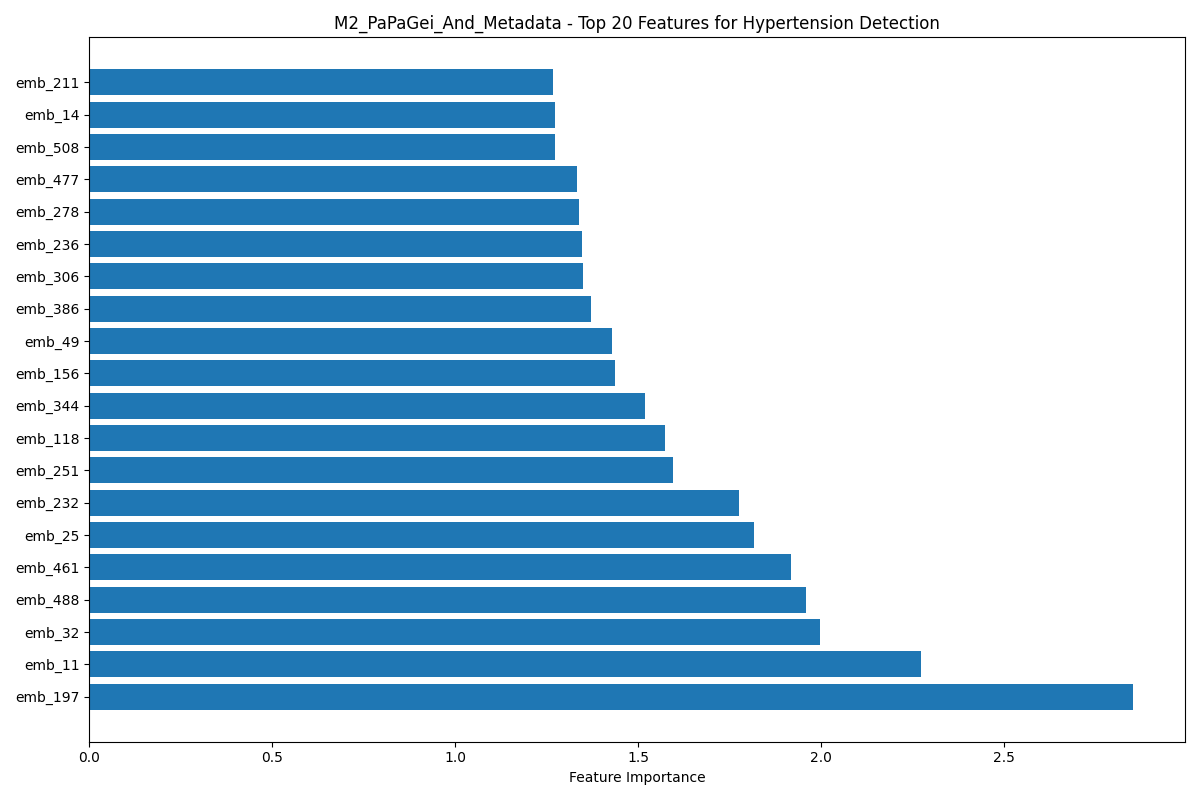

Values plotted in this chart, from the file beside it:
feature, coefficient, abs_coefficient
emb_197, -2.851, 2.851
emb_11, 2.271, 2.271
emb_32, 1.995, 1.995
emb_488, 1.959, 1.959
emb_461, 1.918, 1.918
emb_25, 1.816, 1.816
emb_232, -1.774, 1.774
emb_251, -1.595, 1.595
emb_118, 1.574, 1.574
emb_344, 1.519, 1.519
emb_156, 1.437, 1.437
emb_49, -1.427, 1.427
emb_386, -1.371, 1.371
emb_306, -1.35, 1.35
emb_236, 1.346, 1.346
emb_278, 1.339, 1.339
emb_477, -1.332, 1.332
emb_508, 1.273, 1.273
emb_14, -1.271, 1.271
emb_211, 1.267, 1.267
emb_402, -1.257, 1.257
emb_254, -1.252, 1.252
emb_395, -1.221, 1.221
emb_226, 1.177, 1.177
emb_96, -1.131, 1.131
emb_371, 1.106, 1.106
emb_131, 1.105, 1.105
emb_214, 1.089, 1.089
emb_442, -1.089, 1.089
emb_233, 1.086, 1.086
emb_83, -1.082, 1.082
emb_436, -1.059, 1.059
emb_187, -1.042, 1.042
emb_91, -1.038, 1.038
emb_286, 1.033, 1.033
emb_44, -1.018, 1.018
emb_275, -1.012, 1.012
emb_464, 1.007, 1.007
emb_359, 1.005, 1.005
emb_194, 0.9976, 0.9976
emb_148, 0.9799, 0.9799
emb_353, -0.9766, 0.9766
emb_419, 0.9699, 0.9699
emb_13, 0.9698, 0.9698
emb_134, -0.9668, 0.9668
emb_411, -0.9625, 0.9625
emb_213, 0.962, 0.962
emb_123, 0.9494, 0.9494
emb_171, 0.9468, 0.9468
emb_423, 0.9459, 0.9459
emb_470, -0.9284, 0.9284
emb_290, -0.9213, 0.9213
emb_235, 0.9207, 0.9207
emb_74, 0.9192, 0.9192
emb_54, -0.918, 0.918
emb_79, 0.9137, 0.9137
emb_466, 0.9086, 0.9086
emb_189, -0.9059, 0.9059
emb_334, 0.9032, 0.9032
emb_167, -0.8836, 0.8836
... 455 more rows
